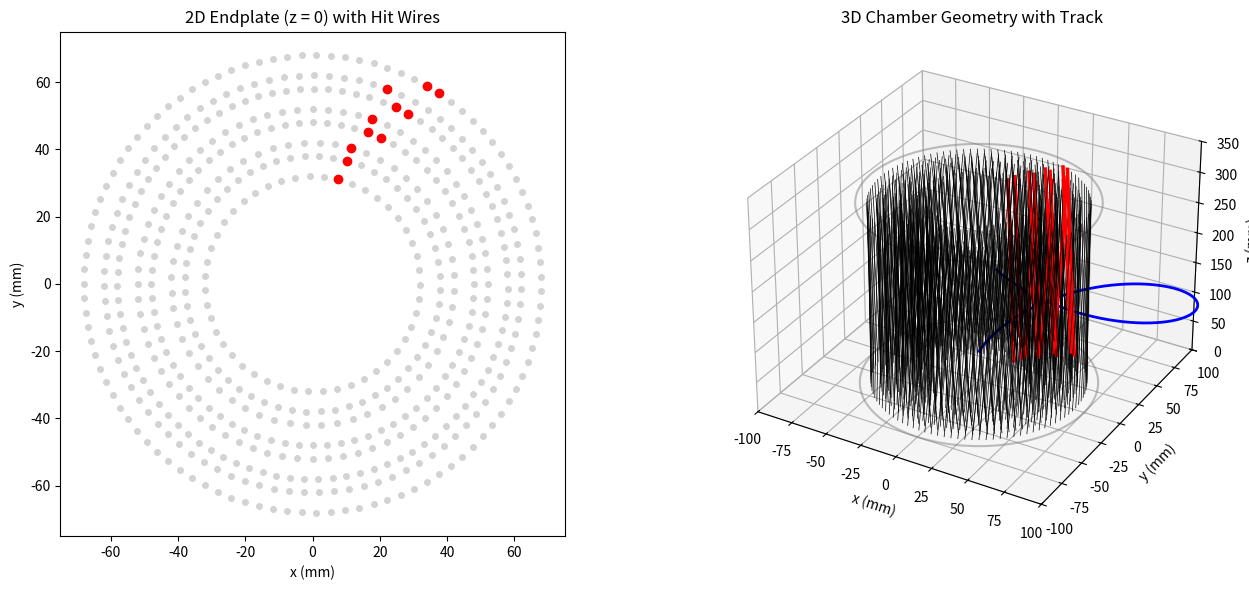

Generate this figure with matplotlib:
#!/usr/bin/env python3
"""
drift_chamber_sim.py

A standalone simulation of the drift chamber response to an incident track.

Left panel (2D endplate view):
  - Draws all AHDC wires (nominal positions at z = 0) as light gray circles.
  - Overlays hit wires (red) if the analytically computed minimum distance between 
    the wire cell (sampled along its finite segment) and the simulated track is 
    below threshold (here, 5 mm).

Right panel (3D view):
  - Draws the fixed chamber geometry: two endplates at z = 0 and z = 300 mm.
  - For each wire cell (each stereo‐set), draws a line connecting the near 
    (nominal) and far (stereo‐shifted) positions.
  - Colors a cell red if the analytic minimum distance between its segment and the 
    track is below threshold.
  - Draws the simulated track.
  
Usage:
   python3 drift_chamber_sim.py
"""

import numpy as np
import math
import matplotlib.pyplot as plt
from mpl_toolkits.mplot3d import Axes3D

# -------------------------
# Global Parameters
# -------------------------
# Fixed chamber geometry (mm)
z_geom_near = 0.0         # near endplate (always at z = 0 for geometry)
z_geom_far = 300.0        # far endplate (300 mm)

# Track parameters
do_cosmics = False       # if True, track is drawn through the entire chamber; else, truncated.
track_z0 = 50.0          # track origin z (mm); for fixed target, this is > 0.
theta_deg = 45.0         # polar angle in degrees
phi_deg = 90.0           # azimuthal angle in degrees; for fixed target, phi=0 → track in +x.
p = 0.15                    # momentum in GeV/c (total momentum)
B_field = 5.0            # magnetic field in Tesla (solenoidal, +z direction)

# Stereo sets for AHDC wires (in degrees)
# For superlayers 1 and 5: only one set: +10.
# For superlayers 2-4: two sets: localLayer 1: +10, localLayer 2: -10.
stereo_sets = {1: [10], 2: [10, -10], 3: [10, -10], 4: [10, -10], 5: [10]}

# Hardcoded axis limits
xy_lim_2d = (-75, 75)
xy_lim_3d = (-100, 100)
z_lim_3d = (z_geom_near, z_geom_far+50)

hit_threshold = 2.4  # mm threshold for considering a wire "hit"

# Mapping for AHDC: superlayer -> (n_layers, numWires, base_radius)
layer_mapping = {
    1: {"n_layers": 1, "numWires": 47, "base_radius": 32.0},
    2: {"n_layers": 2, "numWires": 56, "base_radius": 38.0},
    3: {"n_layers": 2, "numWires": 72, "base_radius": 48.0},
    4: {"n_layers": 2, "numWires": 87, "base_radius": 58.0},
    5: {"n_layers": 1, "numWires": 99, "base_radius": 68.0},
}
DR_layer = 4.0  # mm increment per additional layer

# -------------------------
# Geometry Functions for AHDC
# -------------------------
def wire_position(superLayer, localLayer, wire):
    """
    Compute the nominal (x,y) position on the near endplate (z = 0) 
    for a given wire.
    """
    if superLayer not in layer_mapping:
        return 9999, 9999
    mapping = layer_mapping[superLayer]
    numWires = mapping["numWires"]
    R_layer = mapping["base_radius"] + DR_layer * (localLayer - 1)
    alphaW = (2.0 * math.pi) / numWires
    angle = alphaW * (wire - 1) + 0.5 * math.radians(20.0) * ((-1) ** (superLayer - 1))
    x = -R_layer * math.sin(angle)
    y = -R_layer * math.cos(angle)
    return x, y

def stereo_position(nominal_xy, stereo_offset_deg):
    """
    Rotate the nominal (x,y) position by the given stereo offset (degrees).
    """
    theta = math.radians(stereo_offset_deg)
    x0, y0 = nominal_xy
    x = x0 * math.cos(theta) - y0 * math.sin(theta)
    y = x0 * math.sin(theta) + y0 * math.cos(theta)
    return x, y

# -------------------------
# Track Analytical Distance Calculation
# -------------------------
def point_to_segment_distance(P, A, B):
    """
    Compute the distance from point P to the finite segment AB.
    """
    AB = B - A
    t = np.dot(P - A, AB) / np.dot(AB, AB)
    if t < 0:
        closest = A
    elif t > 1:
        closest = B
    else:
        closest = A + t * AB
    return np.linalg.norm(P - closest)

def helix_point(t, theta, phi, z0, R, center_x, center_y):
    """
    Return the (x,y,z) point on the helix at path length t.
    The helix is parameterized as:
      x(t) = center_x - R * sin(phi - t/R)
      y(t) = center_y + R * cos(phi - t/R)
      z(t) = z0 + t * cos(theta)
    """
    x = center_x - R * math.sin(phi - t / R)
    y = center_y + R * math.cos(phi - t / R)
    z = z0 + t * math.cos(theta)
    return np.array([x, y, z])

def straight_point(t, theta, phi, z0):
    """
    Return the (x,y,z) point on a straight-line track at parameter t.
    """
    x = t * math.sin(theta) * math.cos(phi)
    y = t * math.sin(theta) * math.sin(phi)
    z = z0 + t * math.cos(theta)
    return np.array([x, y, z])

def compute_min_distance(P1, P2):
    """
    Compute the minimum distance between the finite wire segment [P1,P2]
    and the track.
    
    For B_field > 0, the track is a helix.
    For B_field == 0, the track is a straight line.
    
    This function uses a grid search over the parameter t (which is the path 
    length along the track) from t = 0 to t_max, where t_max is set by the 
    condition z = z_geom_far.
    """
    theta_val = math.radians(theta_deg)
    phi_val = math.radians(phi_deg)
    if B_field == 0.0:
        # Straight-line track.
        t_max = (z_geom_far - track_z0) / math.cos(theta_val)
        ts = np.linspace(0, t_max, 200)
        distances = []
        for t in ts:
            H = straight_point(t, theta_val, phi_val, track_z0)
            distances.append(point_to_segment_distance(H, P1, P2))
        return min(distances)
    else:
        # Helical track.
        # Calculate helix parameters.
        pT = p * math.sin(theta_val)  # transverse momentum
        R_val = (pT / (0.3 * B_field)) * 1000.0  # curvature radius in mm
        center_x = R_val * math.sin(phi_val)
        center_y = -R_val * math.cos(phi_val)
        # t_max is determined by z reaching z_geom_far:
        t_max = (z_geom_far - track_z0) / math.cos(theta_val)
        ts = np.linspace(0, t_max, 200)
        distances = []
        for t in ts:
            H = helix_point(t, theta_val, phi_val, track_z0, R_val, center_x, center_y)
            distances.append(point_to_segment_distance(H, P1, P2))
        return min(distances)

def compute_wire_distance(superLayer, localLayer, wire, stereo_offset_deg, z_near, z_far):
    """
    Compute the minimum distance between a wire cell and the track.
    The wire cell is defined as the segment from the nominal (near-endplate)
    position at z_near to the stereo-shifted (far-endplate) position at z_far.
    """
    pos_near = np.array(wire_position(superLayer, localLayer, wire))
    P1 = np.array([pos_near[0], pos_near[1], z_near])
    pos_far_nom = np.array(wire_position(superLayer, localLayer, wire))
    pos_far = np.array(stereo_position(pos_far_nom, stereo_offset_deg))
    P2 = np.array([pos_far[0], pos_far[1], z_far])
    return compute_min_distance(P1, P2)

# -------------------------
# 2D Endplate View (Left Panel)
# -------------------------
def plot_endplate(ax, stereo_sets, z_near=z_geom_near, z_far=z_geom_far, threshold=hit_threshold):
    """
    Draw all wires (nominal positions) on the near endplate (z = 0) in light gray.
    Overlay hit wires in red if the analytically computed minimum distance between 
    the wire cell and the track is below threshold.
    """
    # Draw all wires in light gray.
    for sl in range(1, 6):
        mapping = layer_mapping.get(sl)
        if mapping is None:
            continue
        n_layers = mapping["n_layers"]
        numWires = mapping["numWires"]
        for la in range(1, n_layers+1):
            for w in range(1, numWires+1):
                x, y = wire_position(sl, la, w)
                ax.plot(x, y, 'o', color='lightgray', markersize=4)
    hit_x, hit_y = [], []
    for sl in range(1, 6):
        mapping = layer_mapping.get(sl)
        if mapping is None:
            continue
        n_layers = mapping["n_layers"]
        numWires = mapping["numWires"]
        for la in range(1, n_layers+1):
            stereo_off = get_stereo_offset(sl, la)
            for w in range(1, numWires+1):
                d = compute_wire_distance(sl, la, w, stereo_off, z_near, z_far)
                if d < threshold:
                    x, y = wire_position(sl, la, w)
                    hit_x.append(x)
                    hit_y.append(y)
    ax.plot(hit_x, hit_y, 'ro', markersize=6)
    ax.set_xlim(-75,75)
    ax.set_ylim(-75,75)
    ax.set_xlabel("x (mm)")
    ax.set_ylabel("y (mm)")
    ax.set_title("2D Endplate (z = 0) with Hit Wires")
    ax.set_aspect('equal')

# -------------------------
# 3D Geometry Visualization (Right Panel)
# -------------------------
def plot_3d_geometry(ax, stereo_offset_deg=10.0, z_near=z_geom_near, z_far=z_geom_far, threshold=hit_threshold):
    """
    Draw the 3D chamber geometry (wire cells) and the track.
    For each wire cell, draw the segment from the near (nominal) position to the far 
    (stereo-shifted) position, colored red if the minimum distance to the track is below threshold.
    Also, draw the track as a blue line.
    """
    # Draw fixed endplate outlines.
    theta_vals = np.linspace(0, 2*math.pi, 100)
    R_outline = 75
    x_circ = R_outline * np.cos(theta_vals)
    y_circ = R_outline * np.sin(theta_vals)
    ax.plot(x_circ, y_circ, zs=z_near, zdir='z', color='gray', alpha=0.5)
    ax.plot(x_circ, y_circ, zs=z_far, zdir='z', color='gray', alpha=0.5)
    
    # Draw the track.
    # (For display purposes, we use the already available compute_track_points function.)
    track_pts, _ = compute_track_points(num_points=1000)
    ax.plot(track_pts[:,0], track_pts[:,1], track_pts[:,2], color='blue', lw=2)
    
    # Draw each wire cell.
    for sl in range(1, 6):
        mapping = layer_mapping.get(sl)
        if mapping is None:
            continue
        n_layers = mapping["n_layers"]
        numWires = mapping["numWires"]
        for la in range(1, n_layers+1):
            stereo_off = get_stereo_offset(sl, la)
            for w in range(1, numWires+1):
                near_xy = np.array(wire_position(sl, la, w))
                far_xy = np.array(stereo_position(near_xy, stereo_off))
                P1 = np.array([near_xy[0], near_xy[1], z_near])
                P2 = np.array([far_xy[0], far_xy[1], z_far])
                d = compute_min_distance(P1, P2)
                if d < threshold:
                    col = 'red'
                    lw = 2.5
                else:
                    col = 'black'
                    lw = 0.5
                ax.plot([P1[0], P2[0]], [P1[1], P2[1]], [P1[2], P2[2]], color=col, lw=lw)
    ax.set_xlim(-100,100)
    ax.set_ylim(-100,100)
    ax.set_zlim(z_near, z_far+50)
    ax.set_xlabel("x (mm)")
    ax.set_ylabel("y (mm)")
    ax.set_zlabel("z (mm)")
    ax.set_title("3D Chamber Geometry with Track")

# -------------------------
# Helper to get stereo offset from stereo_sets.
def get_stereo_offset(superLayer, localLayer):
    """
    Returns the stereo offset for a given superLayer and localLayer.
    For superlayers 1 and 5, returns +10.
    For superlayers 2-4, returns +10 for localLayer 1 and -10 for localLayer 2.
    """
    if superLayer in stereo_sets:
        offsets = stereo_sets[superLayer]
        if len(offsets) == 1:
            return offsets[0]
        elif len(offsets) >= 2:
            return offsets[0] if localLayer == 1 else offsets[1]
    return 0.0

# -------------------------
# Track Simulation (for display)
# -------------------------
def compute_track_points(num_points=100):
    """
    Compute a set of points along the track for display purposes.
    (This function is kept for visualization only.)
    """
    theta_val = math.radians(theta_deg)
    phi_val = math.radians(phi_deg)
    origin = np.array([0.0, 0.0, track_z0])
    if B_field == 0.0:
        d = np.array([math.sin(theta_val)*math.cos(phi_val),
                      math.sin(theta_val)*math.sin(phi_val),
                      math.cos(theta_val)])
        points = []
        t = 0
        t_max = (z_geom_far - track_z0) / d[2]
        dt = t_max/num_points
        while t < t_max:
            pt = origin + t * d
            points.append(pt)
            t += dt
        return np.array(points), d
    else:
        pT = p * math.sin(theta_val)
        R_val = (pT / (0.3 * B_field)) * 1000.0  # mm
        center_x = R_val * math.sin(phi_val)
        center_y = -R_val * math.cos(phi_val)
        points = []
        t_max = (z_geom_far - track_z0) / math.cos(theta_val)
        dt = t_max/num_points
        t = 0.0
        while t < t_max:
            x = center_x - R_val * math.sin(phi_val - t / R_val)
            y = center_y + R_val * math.cos(phi_val - t / R_val)
            z = track_z0 + t * math.cos(theta_val)
            points.append([x, y, z])
            t += dt
        return np.array(points), None

# -------------------------
# Main Visualization
# -------------------------
fig = plt.figure(figsize=(14,6))
ax_left = fig.add_subplot(1,2,1)
ax_right = fig.add_subplot(1,2,2, projection='3d')

# Plot 2D endplate view (Left Panel)
plot_endplate(ax_left, stereo_sets, z_near=z_geom_near, z_far=z_geom_far, threshold=hit_threshold)

# Plot 3D geometry view (Right Panel)
plot_3d_geometry(ax_right, stereo_offset_deg=10.0, z_near=z_geom_near, z_far=z_geom_far, threshold=hit_threshold)

plt.tight_layout()
plt.show()
